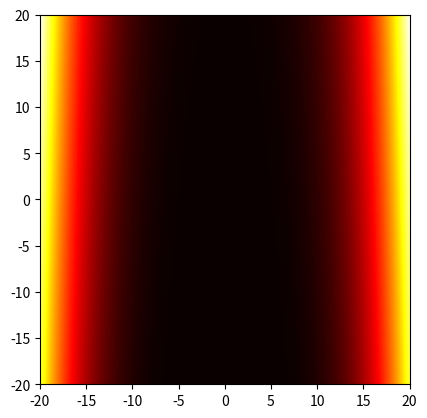

Write Python code to recreate this figure.
import matplotlib.pyplot as plt
import matplotlib.animation as anim
import numpy as np

selectedFunction = "rosenbrock"
lengthOfAxis = 40
elementsPerAxis = 1000

edge = lengthOfAxis / 2

# Particle swarm optimization
M_max = 50
pop_size = 15
c1 = 2
c2 = 2
v_min = -2
v_max = 2
w_s = 0.9
w_e = 0.4

get_w = lambda i: w_s * (w_s - w_e) * i / M_max

# Function variables
d = 2
m = 10
a = 20
b = 0.2
c = 2 * np.pi

def putToBounds(individual):
    individual = np.where(individual < -edge, -edge, individual)
    individual = np.where(individual > edge, edge, individual)
    return individual

def levy(x,y):
    w = [1+(x-1)/4,1+(y-1)/4]
    return np.sin(np.pi*w[0])**2 + (w[0]-1)**2 * (1+10*np.sin(np.pi*w[0]+1)**2) + (w[1]-1)**2 * (1+10*np.sin(np.pi*w[1]+1)**2) + (w[1]-1)**2 * (1+np.sin(2*np.pi*w[1])**2)

myFunctions = {
        "sphere" : lambda x, y : x*x + y*y,
        "schwefel": lambda x, y: 418.9829*d - (x*np.sin(np.sqrt(np.absolute(x)))+y*np.sin(np.sqrt(np.absolute(y)))),
        "rosenbrock": lambda x,y: (100*(y-x*x)**2+(x-1)**2),
        "rastrigin": lambda x,y: 10*d + (x*x - 10*np.cos(2*np.pi*x))+(y*y - 10*np.cos(2*np.pi*y)),
        "griewank": lambda x,y: ((x*x)/4000+(y*y)/4000)-((np.cos(x))*(np.cos(y/np.sqrt(2)))+1),
        "levy": levy,
        "michalewicz": lambda x,y: -(np.sin(x)*np.sin((x*x)/np.pi)**(2*m))-(np.sin(y)*np.sin((2*y*y)/(np.pi))**(2*m)),
        "zakharov": lambda x,y: x*x + y*y + (0.5*x + y)**2 + (0.5*x+y)**4,
        "ackley": lambda x,y: -a*np.exp(-b*np.sqrt((x*x+y*y)/2))-np.exp((np.cos(c*x)+np.cos(c*y))/2)+a+np.exp(1),
}

def countObjectiveValue(individual):
    value = myFunctions[selectedFunction](*individual)
    return value

def generateSwarm():
    swarm = []
    for _ in range(pop_size):
        individual = np.random.rand(d) * lengthOfAxis - edge
        velocity = np.array([0,0]) # could be random, but inertia_weight is 0 for first iteration which will cancel the initial velocity
        value = countObjectiveValue(individual)

        # every individual in form:
        #  [0] => actual vector with its function value in last position
        #  [1] => actual velocity
        #  [2] => individual best position
        swarm.append(np.array([np.array([*individual, value]), velocity, np.array([*individual, value])], dtype=object))
    return np.array(swarm)

def findGlobalBest(population):
    best = population[0][0]
    for x in population[1:]:
        if(x[0][2] < best[2]):
            best = x[0]
    return best

migrations = np.array([generateSwarm()])
swarm = np.copy(migrations[-1])
gBest = findGlobalBest(swarm)\

for m in range(M_max):
    inertia_weight = get_w(m)
    for i, x in enumerate(swarm):    
        next_v = inertia_weight * x[1] + c1 * np.random.uniform() * (x[2][:2] - x[0][:2]) + c2 * np.random.uniform() * (gBest[:2] - x[0][:2])
        next_v = np.where(next_v < v_min, v_min, next_v)
        next_v = np.where(next_v > v_max, v_max, next_v)
        new_pos = putToBounds(x[0][:2] + next_v)
        new_pos_value = countObjectiveValue(new_pos)
        if(new_pos_value < x[2][2]):
            next_x = np.array([np.array([*new_pos, new_pos_value]), next_v, np.array([*new_pos, new_pos_value])], dtype=object)
        else:
            next_x = np.array([np.array([*new_pos, new_pos_value]), next_v, x[2]], dtype=object)    
        if(new_pos_value < gBest[2]):
            gBest = np.array([*new_pos, new_pos_value])
        swarm[i] = next_x
    migrations = np.concatenate((migrations, np.array([swarm], copy = True)))


X = np.arange(-edge, edge, lengthOfAxis/elementsPerAxis)
Y = np.arange(-edge, edge, lengthOfAxis/elementsPerAxis)
X, Y = np.meshgrid(X,Y)
Z = np.array(myFunctions[selectedFunction](X,Y))

def generateUpdateFromValues(values, ax):
    def update(i):
        print('Showing {0}. generation'.format(i))
        ax.clear()
        ax.plot_surface(X, Y, Z, alpha = 0.6)
        points = values[i]
        ax.scatter(points[:,0], points[:,1], points[:,2], color='r')
    return update

def plot3d(values):
    fig = plt.figure()
    ax = fig.add_subplot(projection = '3d')
    update = generateUpdateFromValues(values, ax)
    a = anim.FuncAnimation(fig, update, frames = len(migrations) - 1, interval = 500, repeat_delay = 2000, repeat = True)
    plt.show()

def generateHeatMapUpdateFromValues(values, ax):
    def update(i):
        print('Showing {0}. generation'.format(i))
        ax.clear()
        im = plt.imshow(Z, cmap='hot', interpolation='nearest', extent=[-edge,edge,-edge,edge])
        points = values[i]
        plt.scatter(points[:,0], points[:,1], color = 'w')
    return update

def plotHeatMap(values):
    fig, ax = plt.subplots()
    im = plt.imshow(Z, cmap='hot', interpolation='nearest', extent=[-edge,edge,-edge,edge])
    update = generateHeatMapUpdateFromValues(values, ax)
    a = anim.FuncAnimation(fig, update, frames = len(values) - 1, interval = 500, repeat_delay = 2000, repeat = True)
    plt.show()

# forgetting the velocities and p_best
migrations = np.array(list(map(lambda x1: np.array(list(map(lambda x2: x2[0], x1))), migrations)))

plotHeatMap(migrations)
plot3d(migrations)